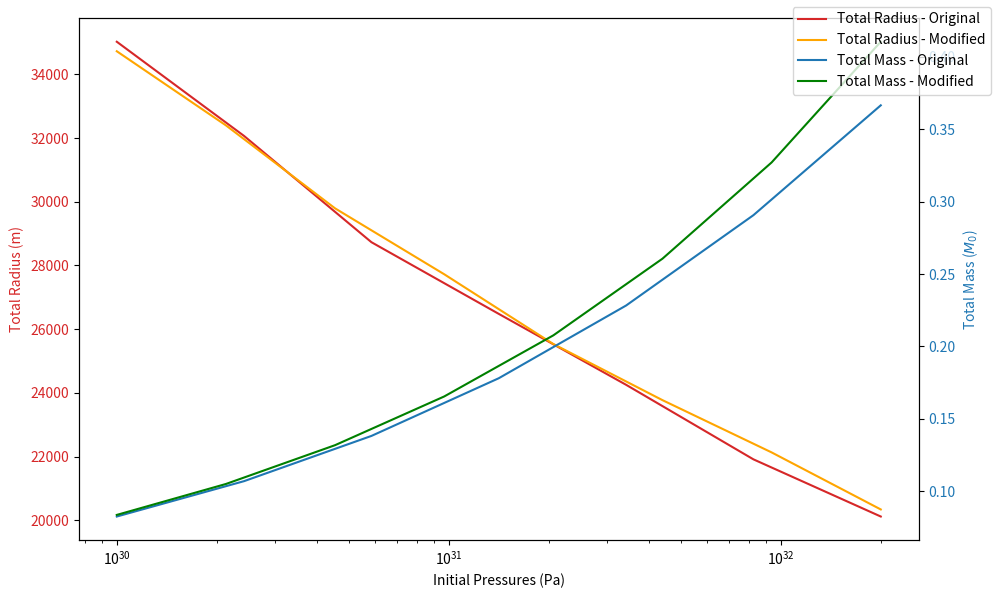

The matplotlib source for this figure:
import numpy as np
import matplotlib.pyplot as plt
from scipy.constants import c, hbar, G, m_e, m_p, m_n, pi
from scipy.integrate import solve_ivp

# Define parameters
M0 = 1.9891e30  # Solar mass in kg
R0 = G * M0 / c**2  # Half Schwarzchild radius in km
gamma_nrel = 5/3
gamma_rel = 4/3
m_N = 0.5 * (m_p + m_n)

def grad(time, state, M0, gamma_nrel, K_nrel):
    """
    Compute the gradients of the state variables.

    Parameters:
        time (float): Current time.
        state (array-like): Array containing the current values of the state
                            variables [r, p, mbar].
        M0 (float): Solar mass in kg.
        gamma_nrel (float): Adiabatic index for neutron star.
        K_nrel (float): Equation of state constant.

    Returns:
        list: Gradients of the state variables [dr_dt, dp_dt, dmbar_dt].
    """
    r, p, mbar = state

    # Check if pressure is non-positive, return zero gradients if so
    if p <= 0:
        return [0, 0, 0]

    epsilon = (p/K_nrel)**(1/gamma_nrel)
    m = mbar * M0

    # Compute dp/dr and dmbar/dr
    dp_dr = -(((G * epsilon * m) / (c**2 * r**2)) + ((4 * pi * r * p * epsilon * G) / (c**4))) * (1 +(p/epsilon)) * (1 - ((2 * G * m) / (c**2 * r)))**-1
    
    dmbar_dr = (4 * pi * r**2 * p**(1/gamma_nrel)) / \
        (M0 * c**2 * K_nrel**(1/gamma_nrel))

    return [1, dp_dr, dmbar_dr]


def solve_neutron_star_ode(initial_states, final_time, step_size, M0,
                           gamma_nrel, K_nrel):
    """
    Solves the ODE system for neutron stars for multiple initial states.

    Parameters:
        initial_states (list of array-like): List of initial state vectors
                                             [r0, p0, mbar0].
        final_time (float): Final time for integration.
        step_size (float): Step size for integration.
        M0 (float): Solar mass in kg.
        gamma_nrel (float): Adiabatic index (non-relativistic).
        K_nrel (float): Equation of state constant.

    Returns:
        list of scipy.integrate.OdeSolution: List of solution objects
        containing the integrated results.
    """
    solutions = []
    for initial_state in initial_states:
        sol = solve_ivp(grad, [0, final_time], initial_state, method='RK45',
                        max_step=step_size, args=(M0, gamma_nrel, K_nrel))
        solutions.append(sol)
    return solutions


def calculate_total_mass_radius(solutions, M0):
    """
    Calculate the total mass and total radius for each solution.

    Parameters:
        solutions (list of scipy.integrate.OdeSolution): List of solution
                                                         objects containing the
                                                         integrated results.
        M0 (float): Solar mass in kg.

    Returns:
        tuple of lists: Lists of total mass and total radius for each solution.
    """
    total_masses = []
    total_radii = []
    for sol in solutions:
        radius_values = sol.y[0]
        pressure_values = sol.y[1]
        mbar_values = sol.y[2]
        try:
            # Find the index where pressure becomes non-positive
            zero_pressure_index = np.where(pressure_values <= 0)[0][0]

            # Extract the corresponding mass value
            zero_pressure_mass = mbar_values[zero_pressure_index]

            # Extract the corresponding radius value
            zero_pressure_radius = radius_values[zero_pressure_index]

            total_masses.append(zero_pressure_mass)
            total_radii.append(zero_pressure_radius)
        except IndexError:
            # Handle the case where pressure remains positive throughout
            total_masses.append(np.nan)
            total_radii.append(np.nan)
    return total_masses, total_radii


def grad1(time, state, M0, gamma_nrel, K_nrel):
    """
    Compute the gradients of the state variables.

    Parameters:
        time (float): Current time.
        state (array-like): Array containing the current values of the state
                            variables [r, p, mbar].
        M0 (float): Solar mass in kg.
        gamma_nrel (float): Adiabatic index for neutron star.
        K_nrel (float): Equation of state constant.

    Returns:
        list: Gradients of the state variables [dr_dt, dp_dt, dmbar_dt].
    """
    r, p, mbar = state

    # Check if pressure is non-positive, return zero gradients if so
    if p <= 0:
        return [0, 0, 0]

    # Compute dp/dr and dmbar/dr
    dp_dr = -(R0 * p**(1/gamma_nrel) * mbar) / \
        (r**2 * K_nrel**(1/gamma_nrel))
    dmbar_dr = (4 * pi * r**2 * p**(1/gamma_nrel)) / \
        (M0 * c**2 * K_nrel**(1/gamma_nrel))

    return [1, dp_dr, dmbar_dr]


def solve_neutron_star_ode1(initial_states, final_time, step_size, M0,
                           gamma_nrel, K_nrel):
    """
    Solves the ODE system for neutron stars for multiple initial states.

    Parameters:
        initial_states (list of array-like): List of initial state vectors
                                             [r0, p0, mbar0].
        final_time (float): Final time for integration.
        step_size (float): Step size for integration.
        M0 (float): Solar mass in kg.
        gamma_nrel (float): Adiabatic index (non-relativistic).
        K_nrel (float): Equation of state constant.

    Returns:
        list of scipy.integrate.OdeSolution: List of solution objects
        containing the integrated results.
    """
    solutions = []
    for initial_state in initial_states:
        sol = solve_ivp(grad1, [0, final_time], initial_state, method='RK45',
                        max_step=step_size, args=(M0, gamma_nrel, K_nrel))
        solutions.append(sol)
    return solutions


def calculate_total_mass_radius1(solutions, M0):
    """
    Calculate the total mass and total radius for each solution.

    Parameters:
        solutions (list of scipy.integrate.OdeSolution): List of solution
                                                         objects containing the
                                                         integrated results.
        M0 (float): Solar mass in kg.

    Returns:
        tuple of lists: Lists of total mass and total radius for each solution.
    """
    total_masses = []
    total_radii = []
    for sol in solutions:
        radius_values = sol.y[0]
        pressure_values = sol.y[1]
        mbar_values = sol.y[2]
        try:
            # Find the index where pressure becomes non-positive
            zero_pressure_index = np.where(pressure_values <= 0)[0][0]

            # Extract the corresponding mass value
            zero_pressure_mass = mbar_values[zero_pressure_index]

            # Extract the corresponding radius value
            zero_pressure_radius = radius_values[zero_pressure_index]

            total_masses.append(zero_pressure_mass)
            total_radii.append(zero_pressure_radius)
        except IndexError:
            # Handle the case where pressure remains positive throughout
            total_masses.append(np.nan)
            total_radii.append(np.nan)
    return total_masses, total_radii


def ns_calculation():
    # Generate logarithmically spaced initial pressures
    initial_pressures_ns = np.logspace(np.log10(1e30), np.log10(2e32), 7)

    # Rest of the code remains the same
    initial_states_ns = [[1e-10, p0, 0.0] for p0 in initial_pressures_ns]
    final_time_ns = 1e7  # Increase the final time for integration
    step_size_ns = 1e5  # Adjust as needed
    eta_ns = 1  # Ratio of A/Z for neutron star
    K_nrel_ns = ((hbar**2) / (15 * pi**2 * m_n)) * \
        ((3 * pi**2) / (m_N * eta_ns * c**2))**(gamma_nrel)

    # Solve ODE for multiple initial states
    solutions_ns = solve_neutron_star_ode(
        initial_states_ns, final_time_ns, step_size_ns, M0, gamma_nrel,
        K_nrel_ns)

    # Calculate total mass and total radius for each solution
    total_masses_ns, total_radii_ns = calculate_total_mass_radius(
        solutions_ns, M0)

    return initial_pressures_ns, total_masses_ns, total_radii_ns

def ns_calculation1():
    # Generate logarithmically spaced initial pressures
    initial_pressures_ns = np.logspace(np.log10(1e30), np.log10(2e32), 8)

    # Rest of the code remains the same
    initial_states_ns = [[1e-10, p0, 0.0] for p0 in initial_pressures_ns]
    final_time_ns = 1e7  # Increase the final time for integration
    step_size_ns = 1e16  # Adjust as needed
    eta_ns = 1  # Ratio of A/Z for neutron star
    K_nrel_ns = ((hbar**2) / (15 * pi**2 * m_n)) * \
        ((3 * pi**2) / (m_N * eta_ns * c**2))**(gamma_nrel)

    # Solve ODE for multiple initial states
    solutions_ns = solve_neutron_star_ode1(
        initial_states_ns, final_time_ns, step_size_ns, M0, gamma_nrel,
        K_nrel_ns)

    # Calculate total mass and total radius for each solution
    total_masses_ns, total_radii_ns = calculate_total_mass_radius1(
        solutions_ns, M0)

    return initial_pressures_ns, total_masses_ns, total_radii_ns

if __name__ == "__main__":
    # Call the calculation functions to obtain data
    initial_pressures_ns, total_masses_ns, total_radii_ns = ns_calculation()
    initial_pressures_ns1, total_masses_ns1, total_radii_ns1 = ns_calculation1()

    # Plot the results
    fig, ax1 = plt.subplots(figsize=(10, 6))

    # Plot total radius on the left y-axis
    color = 'tab:red'
    ax1.set_xlabel('Initial Pressures (Pa)')
    ax1.set_ylabel('Total Radius (m)', color=color)
    ax1.plot(initial_pressures_ns, total_radii_ns, label='Total Radius - Original', color=color)
    ax1.plot(initial_pressures_ns1, total_radii_ns1, label='Total Radius - Modified', color='orange')
    ax1.tick_params(axis='y', labelcolor=color)
    ax1.set_xscale('log')

    # Plot total mass on the right y-axis
    ax2 = ax1.twinx()  
    color = 'tab:blue'
    ax2.set_ylabel('Total Mass ($M_0$)', color=color)  
    ax2.plot(initial_pressures_ns, total_masses_ns, label='Total Mass - Original', color=color)
    ax2.plot(initial_pressures_ns1, total_masses_ns1, label='Total Mass - Modified', color='green')
    ax2.tick_params(axis='y', labelcolor=color)
    ax2.set_xscale('log')

    fig.tight_layout()  
    fig.legend(loc="upper right")  
    plt.show()
